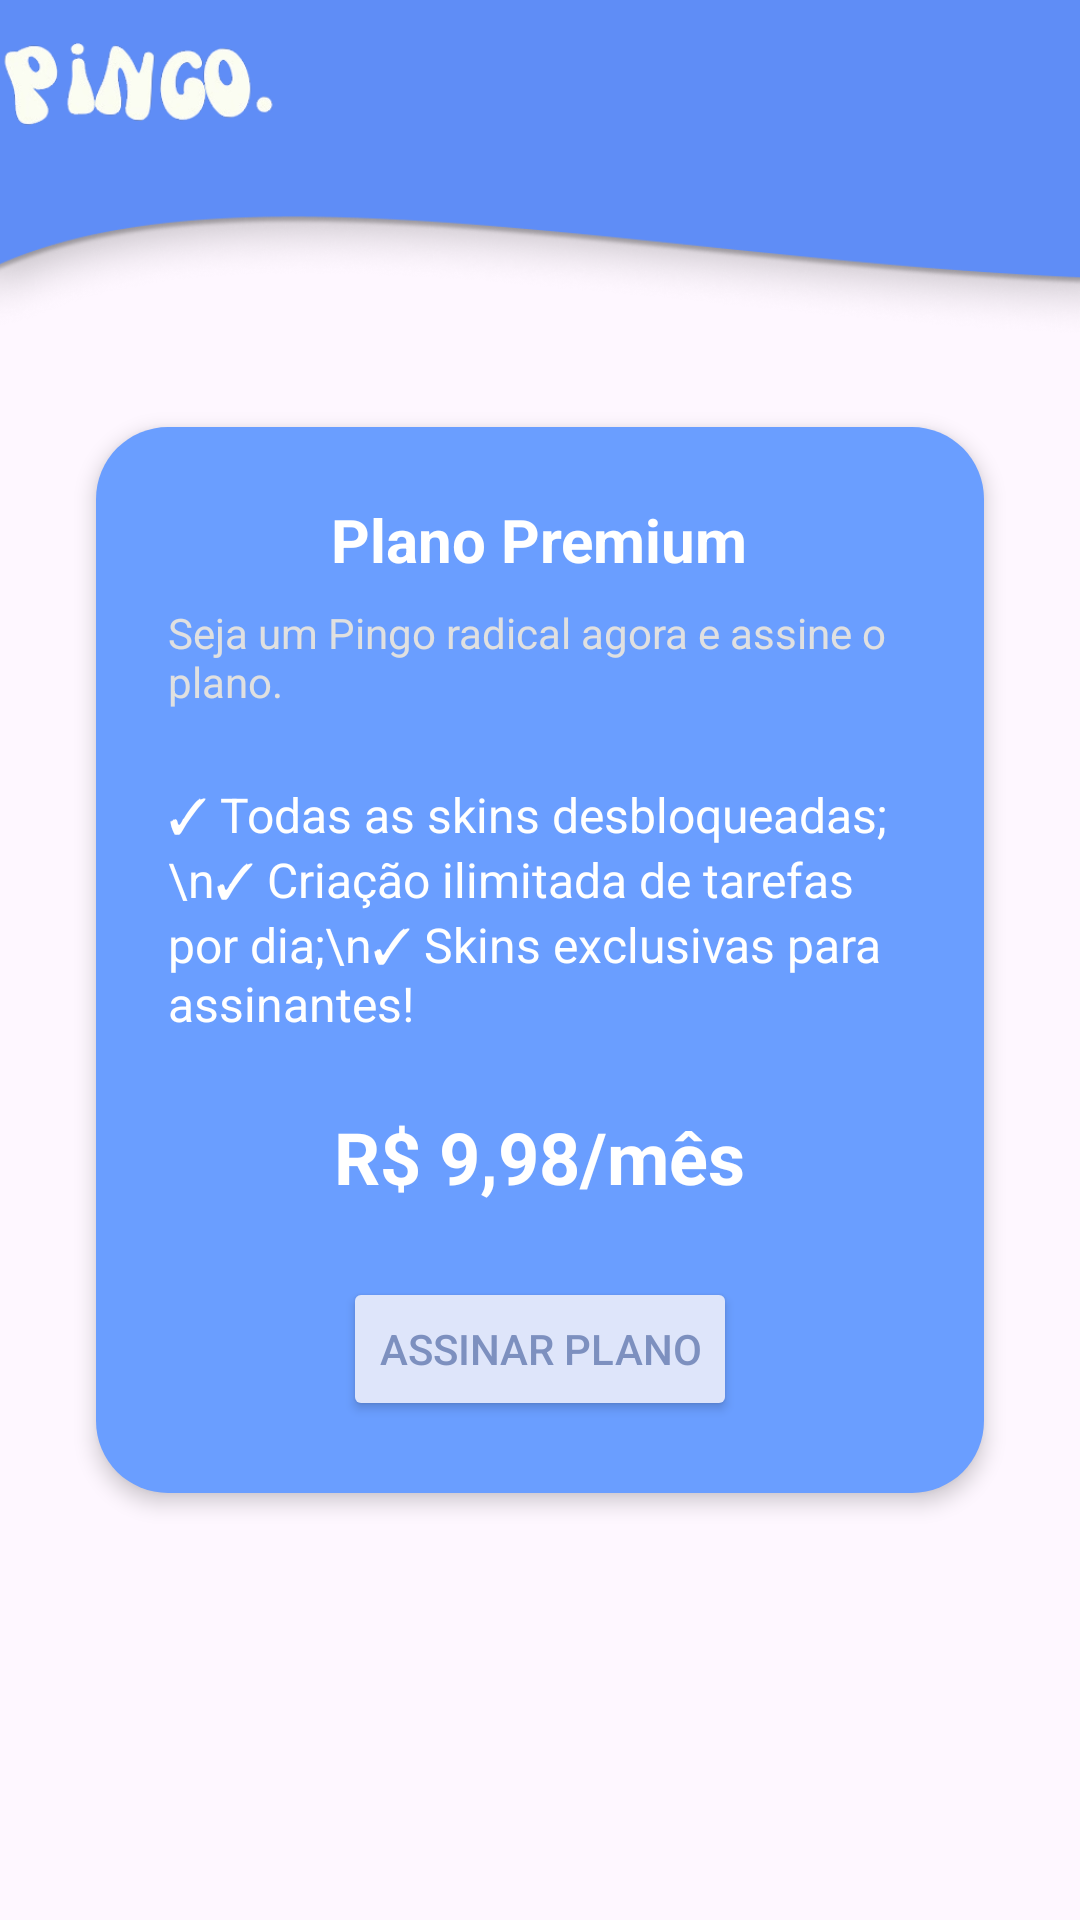

The Android layout XML behind this screen, and the referenced resources:
<!-- AndroidManifest.xml: application theme Theme.PingoToDoList -->
<!-- res/layout/activity_pagina_plano.xml -->
<?xml version="1.0" encoding="utf-8"?>
<androidx.constraintlayout.widget.ConstraintLayout xmlns:android="http://schemas.android.com/apk/res/android"
    xmlns:app="http://schemas.android.com/apk/res-auto"
    xmlns:tools="http://schemas.android.com/tools"
    android:id="@+id/main"
    android:layout_width="match_parent"
    android:layout_height="match_parent"
    tools:context=".PaginaPlano">

    <LinearLayout
        android:id="@+id/linearLayout"
        android:layout_width="0dp"
        android:layout_height="146dp"
        android:orientation="horizontal"
        android:padding="0dp"
        app:layout_constraintEnd_toEndOf="parent"
        app:layout_constraintStart_toStartOf="parent"
        app:layout_constraintTop_toTopOf="parent">

        <ImageView
            android:layout_width="match_parent"
            android:layout_height="match_parent"
            android:scaleType="centerCrop"
            android:src="@drawable/header_superior" />
    </LinearLayout>
    <LinearLayout android:layout_width="match_parent"
        android:layout_height="match_parent"
        android:gravity="center"
        android:orientation="vertical"
        android:padding="24dp"
        tools:layout_editor_absoluteX="0dp"
        tools:layout_editor_absoluteY="0dp">

        <LinearLayout android:layout_width="match_parent"
            android:layout_height="wrap_content"
            android:layout_gravity="center_horizontal"
            android:layout_margin="8dp"
            android:layout_marginHorizontal="24dp"
            android:layout_marginVertical="16dp"
            android:layout_marginStart="16dp"
            android:layout_marginTop="40dp"
            android:layout_marginEnd="16dp"
            android:layout_marginBottom="40dp"
            android:background="@drawable/ic_rounded_blue_box"
            android:backgroundTint="#6A9EFF"
            android:backgroundTintMode="src_in"
            android:clipToPadding="false"
            android:elevation="4dp"
            android:gravity="center"
            android:orientation="vertical"
            android:padding="24dp">

            <TextView android:id="@+id/titulo"
                android:layout_width="wrap_content"
                android:layout_height="wrap_content"
                android:layout_marginBottom="8dp"
                android:text="Plano Premium"
                android:textColor="#FFFFFF"
                android:textSize="20sp"
                android:textStyle="bold"/>

            <TextView android:layout_width="wrap_content"
                android:layout_height="wrap_content"
                android:layout_marginBottom="24dp"
                android:text="Seja um Pingo radical agora e assine o plano."
                android:textColor="#E0E0E0"
                android:textSize="14sp"/>

            <TextView android:layout_width="wrap_content"
                android:layout_height="wrap_content"
                android:layout_marginBottom="24dp"
                android:text="✓ Todas as skins desbloqueadas;\n✓ Criação ilimitada de tarefas por dia;\n✓ Skins exclusivas para assinantes!"
                android:textColor="#FFFFFF"
                android:textSize="16sp"/>

            <TextView android:id="@+id/preco"
                android:layout_width="wrap_content"
                android:layout_height="wrap_content"
                android:layout_marginBottom="24dp"
                android:text="R$ 9,98/mês"
                android:textColor="#FFFFFF"
                android:textSize="24sp"
                android:textStyle="bold"/>

            <Button android:id="@+id/btnAssinar"
                android:layout_width="wrap_content"
                android:layout_height="wrap_content"
                android:backgroundTint="#DEE5FA"
                android:text="Assinar Plano"
                android:textColor="#7D90BF"/>
        </LinearLayout>
    </LinearLayout>

</androidx.constraintlayout.widget.ConstraintLayout>
<!-- resources referenced by this layout -->
<resources>
  <!-- drawable header_superior: png bitmap (drawable, 76293 bytes) -->
  <!-- drawable ic_rounded_blue_box (drawable) -->
  <?xml version="1.0" encoding="utf-8"?>
  <shape xmlns:android="http://schemas.android.com/apk/res/android"
      android:shape="rectangle">
      <solid android:color="#6A9EFF"/>
      <corners android:radius="24dp"/>
  </shape>
  <style name="Theme.PingoToDoList" parent="Base.Theme.PingoToDoList" />
  <style name="Base.Theme.PingoToDoList" parent="Theme.Material3.DayNight.NoActionBar">
          
          
          <item name="floatingActionButtonStyle">@style/FloatingActionButtonStyle</item>
      </style>
  <style name="FloatingActionButtonStyle" parent="Widget.Design.FloatingActionButton">
          <item name="shapeAppearanceOverlay">@style/shapebutton</item>
      </style>
  <style name="shapebutton" parent="ShapeAppearance.Material3.SmallComponent">
          <item name="cornerSize">50%</item>
      </style>
</resources>
